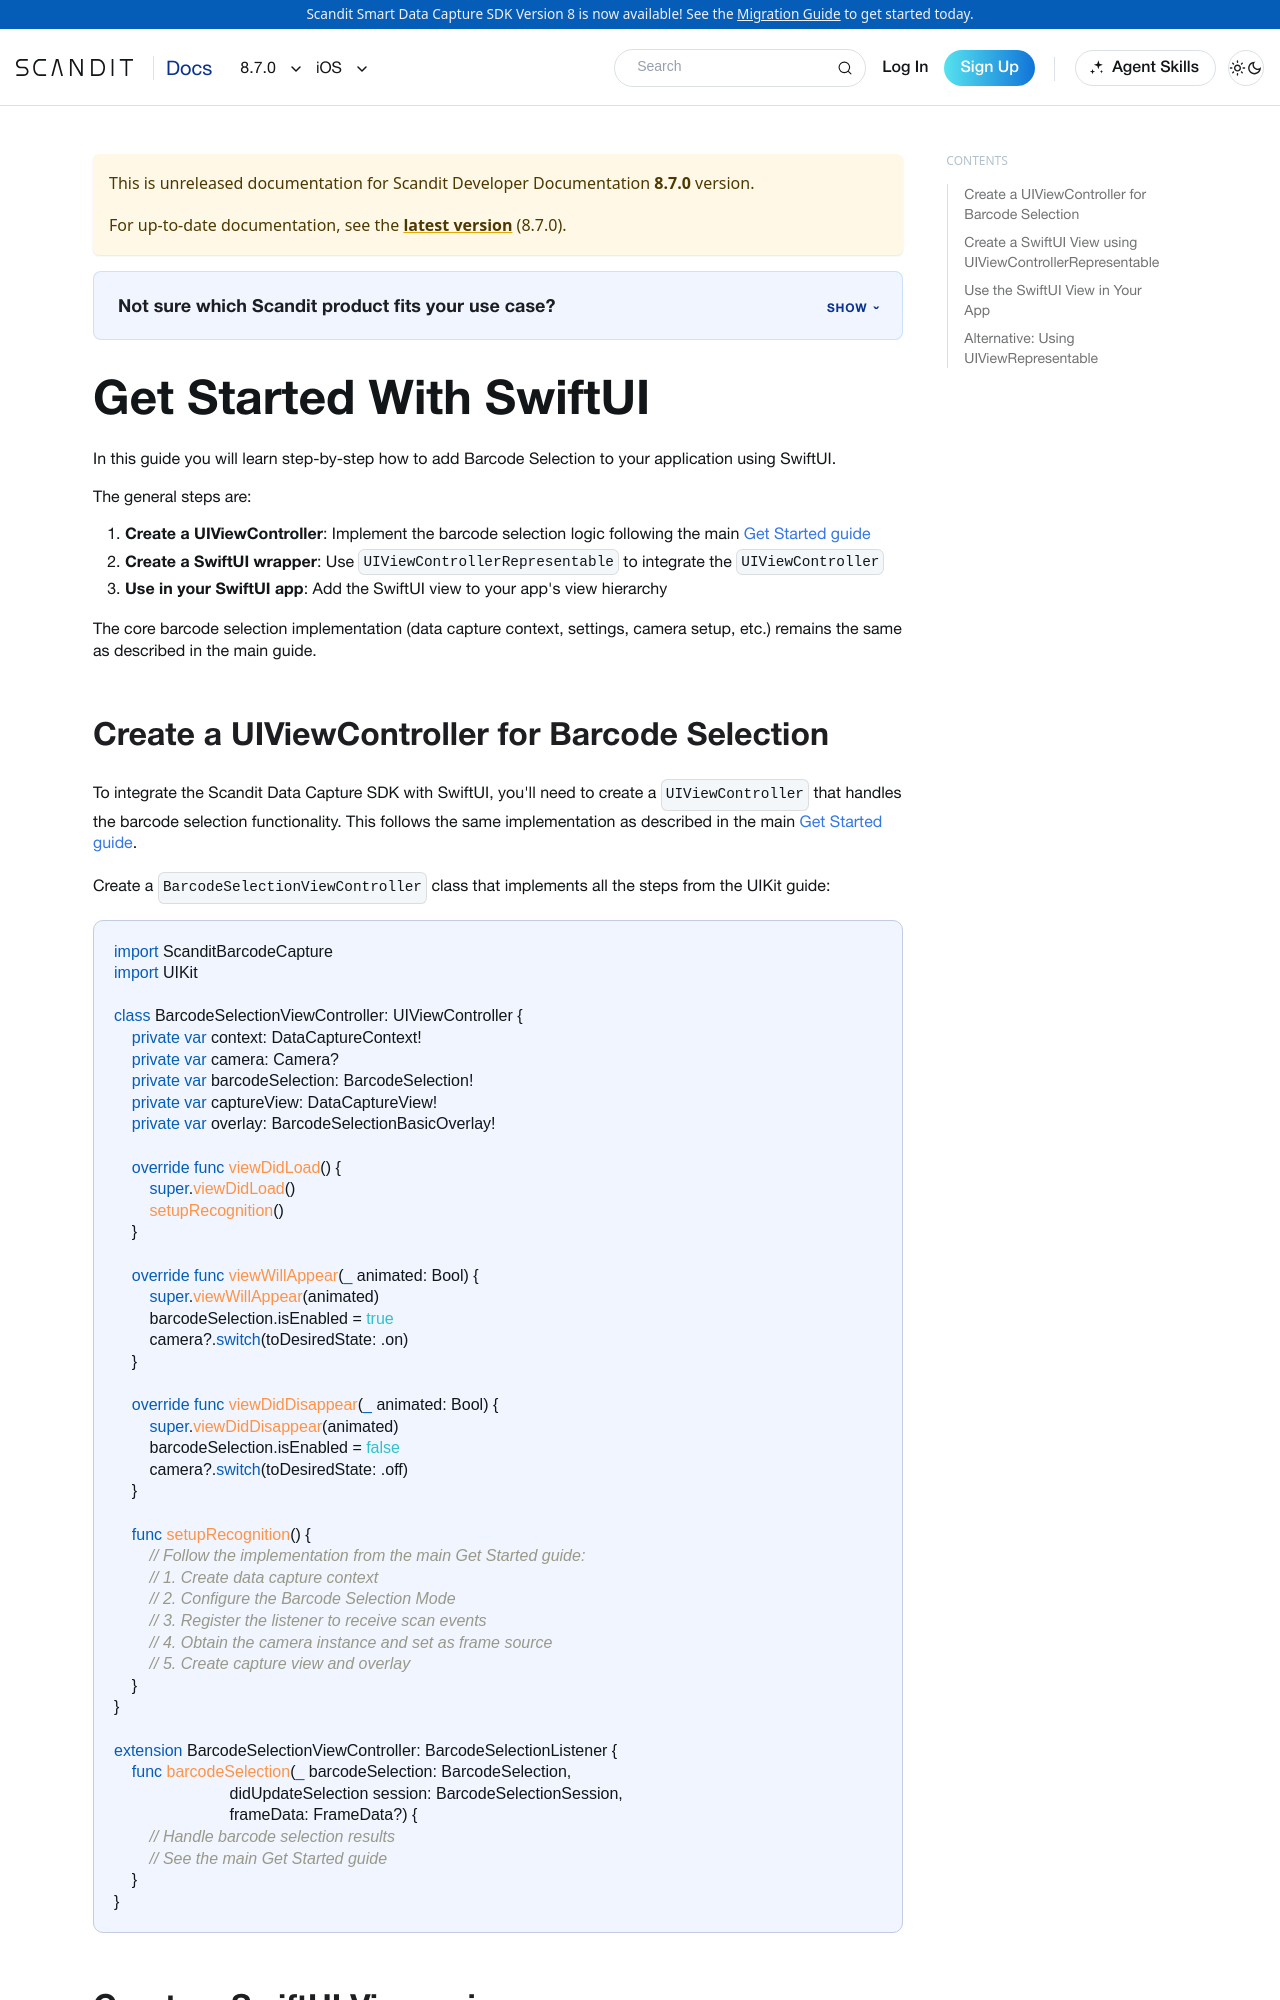

repository: Scandit/data-capture-documentation · page: pr-preview/pr-480/sdks/ios/barcode-selection/get-started-with-swift-ui/index.html · generator: docusaurus

---
description: Get Started With SwiftUI and Scandit Barcode Selection.
framework: ios
keywords:
  - ios
---

# Get Started With SwiftUI

In this guide you will learn step-by-step how to add Barcode Selection to your application using SwiftUI.

The general steps are:

1. **Create a UIViewController**: Implement the barcode selection logic following the main [Get Started guide](./get-started.md)
2. **Create a SwiftUI wrapper**: Use `UIViewControllerRepresentable` to integrate the `UIViewController`
3. **Use in your SwiftUI app**: Add the SwiftUI view to your app's view hierarchy

The core barcode selection implementation (data capture context, settings, camera setup, etc.) remains the same as described in the main guide.
